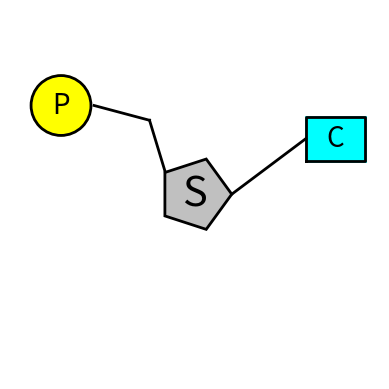

Python code for this plot:
import matplotlib.pyplot as plt
import numpy as np
from matplotlib.patches import Circle, Rectangle

# Define the scaling factor for pentagon
scaling_factor = 0.25

# Define the coordinates of the vertices of the pentagon
x = [0.5 + scaling_factor * 0.4 * np.cos(2 * np.pi * i / 5) for i in range(5)]
y = [0.5 + scaling_factor * 0.4 * np.sin(2 * np.pi * i / 5) for i in range(5)]

# Create a figure and axes
fig, ax = plt.subplots()

# Plot the pentagon with a black outline
plt.fill(x + [x[0]], y + [y[0]], color='silver', edgecolor='black', lw=2)

# Add the letter "S" to the pentagon
ax.text(0.5, 0.5, "S", color='black', fontsize=30, ha='center', va='center')

# Add a first line
line_x = [0.4200, 0.3775]
line_y = [0.5600, 0.7000]
plt.plot(line_x, line_y, color='black', lw=2)

# Add a second line
line_x2 = [0.3775, 0.2275]
line_y2 = [0.7000, 0.7400]
plt.plot(line_x2, line_y2, color='black', lw=2)

# Add a yellow circle with specified diameter
circle_inner = Circle((0.1380, 0.7400), 0.080, fill=True, color='yellow', edgecolor='black', lw=2)
ax.add_patch(circle_inner)

# Draw a black circumference
circle_outer = Circle((0.1380, 0.7400), 0.081, fill=False, color='black', lw=2)
ax.add_patch(circle_outer)

# Add the letter "P" to the circle
ax.text(0.1380, 0.7400, "P", color='black', fontsize=20, ha='center', va='center')

# Set axis limits and equal aspect ratio
ax.set_xlim(0, 1)
ax.set_ylim(0, 1)
ax.set_aspect('equal', adjustable='box')

# Add a third line
line_x3 = [0.60, 0.80]
line_y3 = [0.50, 0.65]
plt.plot(line_x3, line_y3, color='black', lw=2)

# Add a square with equal sides starting from (0.80, 0.65)
square = Rectangle((0.80, 0.65 - 0.060), 0.160, 0.120, fill=True, color='cyan', edgecolor='black', lw=2)
ax.add_patch(square)

# Add the letter "A" to the square
ax.text(0.88, 0.80 - 0.150, "C", color='black', fontsize=20, ha='center', va='center')

# Add four black lines around the square
line_x4 = [0.80, 0.96, 0.96, 0.80, 0.80]
line_y4 = [0.59, 0.59, 0.71, 0.71, 0.59]
plt.plot(line_x4, line_y4, color='black', lw=2)

# Remove axis labels
ax.axis('off')

# Show the plot
plt.show()

# Save the plot as an image to your PC
# plt.savefig('Nucleotide_A.png', dpi=300, bbox_inches='tight')

# Close the plot window
plt.close()
